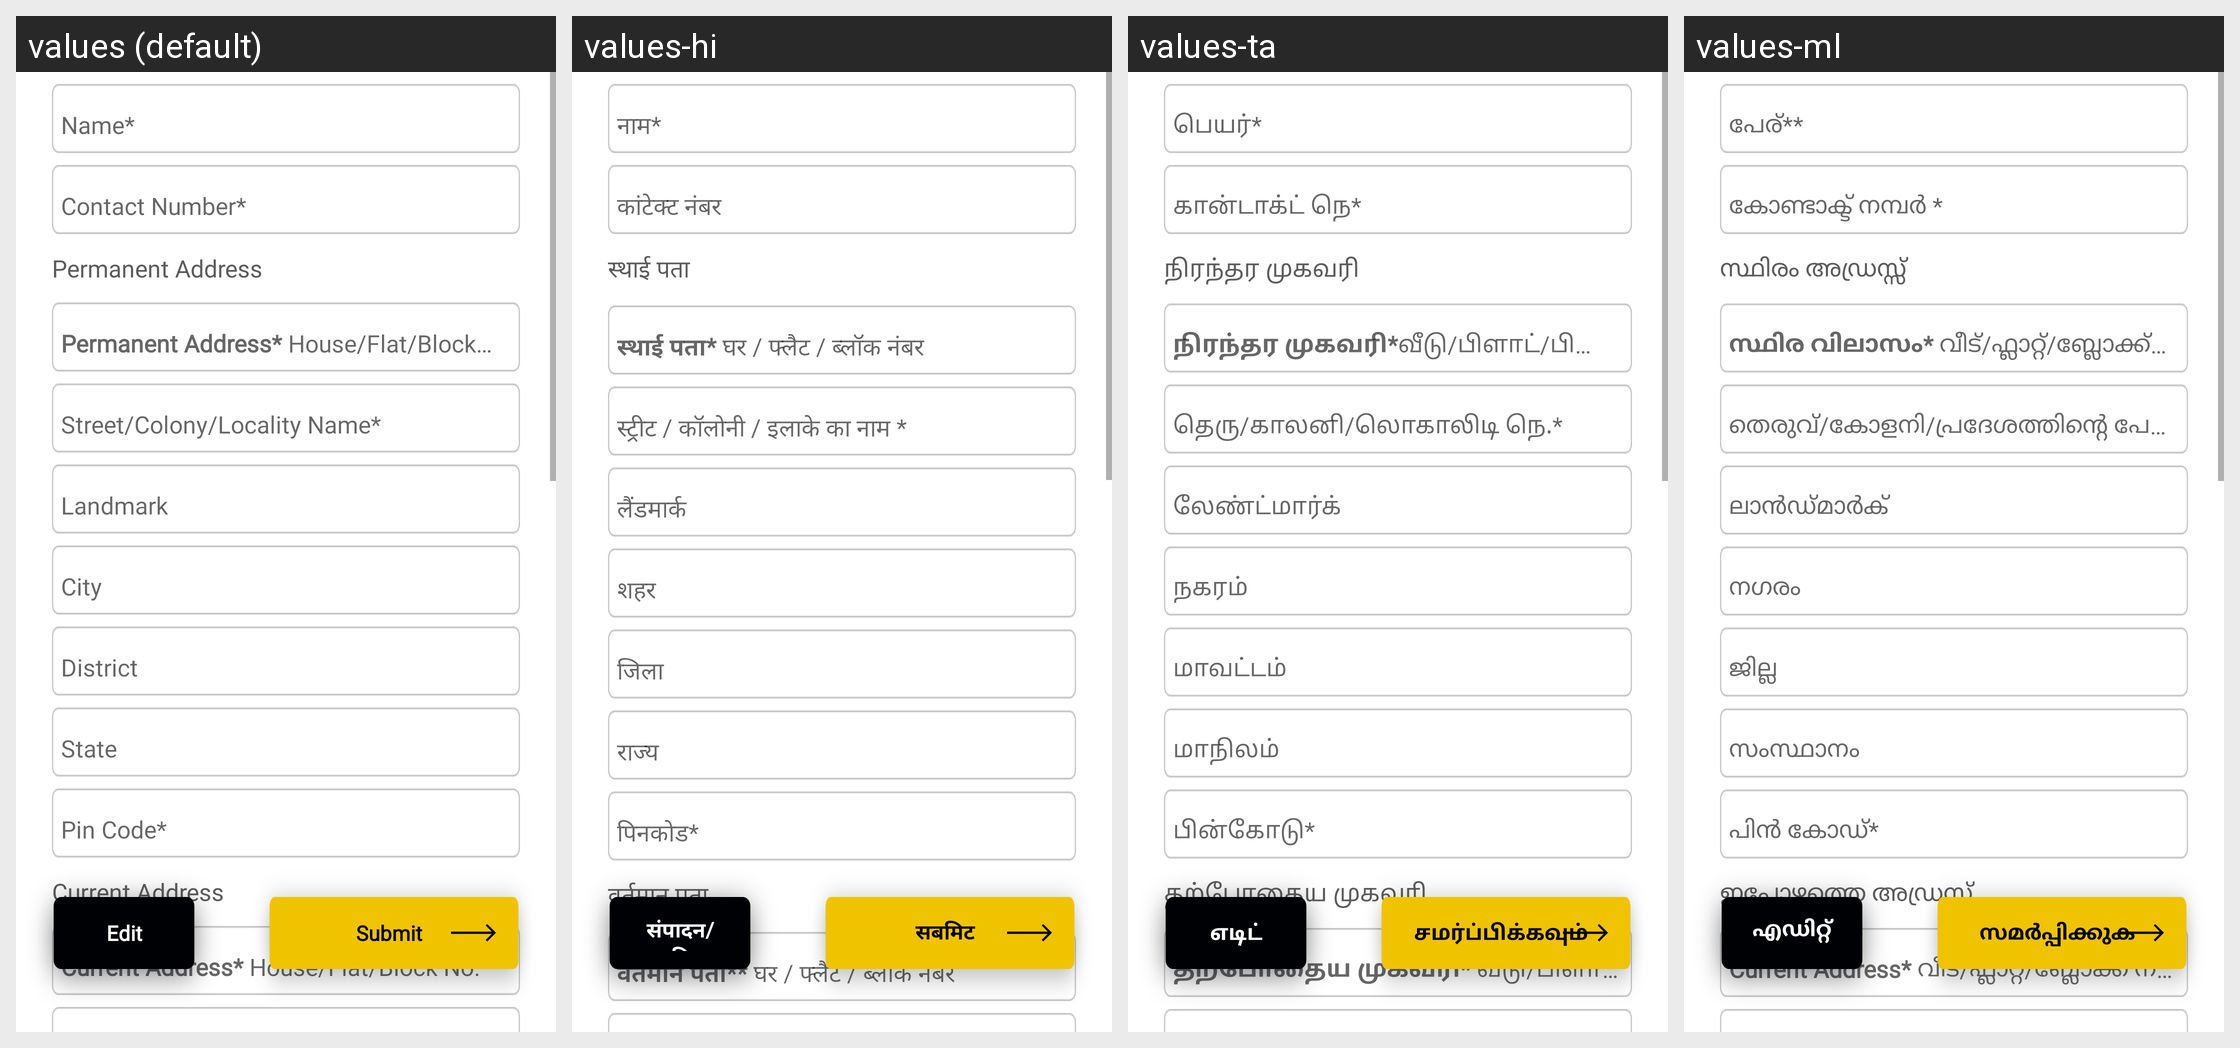

The same Android screen rendered under several of its app's locales, left to right. List the strings drawn on it with the default value and each locale's translation.
Android screen res/layout/fragment_preview__ret_update_kyc_user.xml rendered under 4 locales, left to right: values (default), values-hi, values-ta, values-ml. Device: Nexus 5 (rendered at 1080×1920; each locale shown at half size, 540×960, under a caption strip naming it); theme AppTheme.
Other locales in the repository, not shown: values-bn, values-kn, values-mr, values-te.
Strings drawn on this screen, with the default value and each locale's value (text and hints the layout hard-codes, and strings that could not be matched under every locale, appear in the picture but are not listed):

permanent_address
  values: Permanent Address
  values-hi: स्थाई पता
  values-ta: நிரந்தர முகவரி
  values-ml: സ്ഥിരം അഡ്രസ്സ്

current_address
  values: Current Address
  values-hi: वर्तमान पता
  values-ta: தற்போதைய முகவரி
  values-ml: ഇപ്പോഴത്തെ അഡ്രസ്സ്

edit
  values: Edit
  values-hi: संपादन/एडिट
  values-ta: எடிட்
  values-ml: എഡിറ്റ് ചെയ്യുക

submit
  values: Submit
  values-hi: सबमिट
  values-ta: சமர்ப்பிக்கவும்
  values-ml: സമർപ്പിക്കുക
